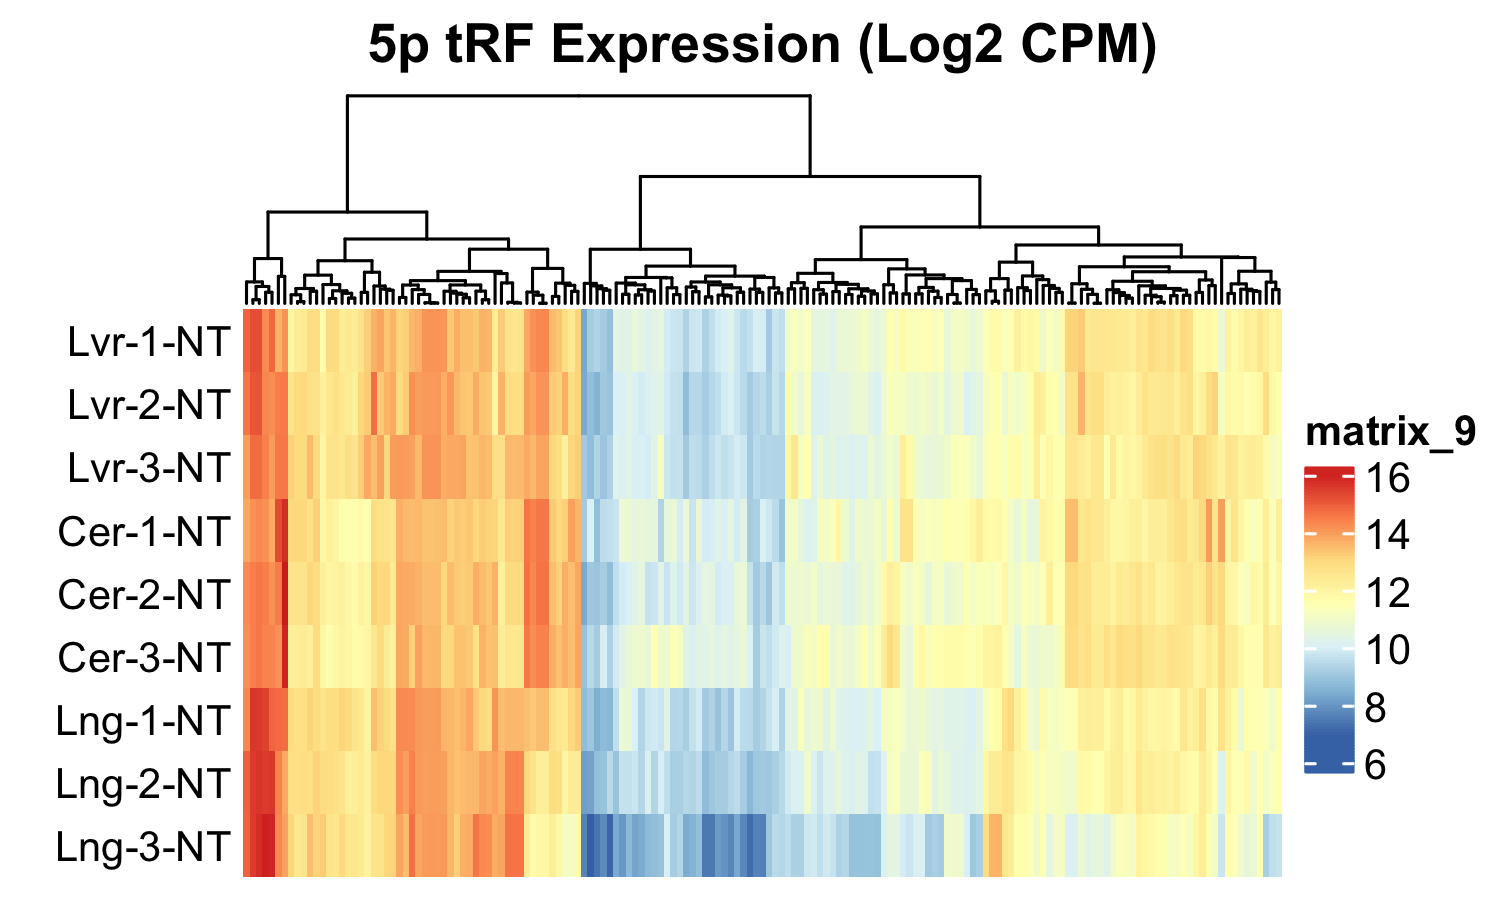

The table this chart was drawn from, first rows:
, Ala-AGC-1/2, Ala-AGC-3/8, Ala-AGC-4/5/10, Ala-AGC-6/7, Ala-CGC-1, Ala-CGC-2, Ala-CGC-3/6, Ala-CGC-4, Ala-CGC-5, Ala-CGC-7, Ala-TGC-1, Ala-TGC-2/4, Ala-TGC-5, Ala-TGC-6, Ala-TGC-7/8, Arg-ACG-1/2/3, Arg-CCG-1/2, Arg-CCG-3, Arg-CCT-1/2, Arg-CCT-3, Arg-CCT-4, Arg-TCG-1, Arg-TCG-2
Lvr-1-NT, 13.49, 14.13, 13.72, 12.48, 14.15, 13.46, 12.67, 11.95, 11.77, 12.67, 13.37, 14.16, 12.87, 11.97, 13.73, 12.93, 12.32, 13.33, 13.68, 11.9, 13.36, 12.4, 11.91
Lvr-2-NT, 13.27, 14.04, 13.99, 12.73, 14.04, 13.39, 12.44, 11.78, 11.17, 12.5, 13.18, 14.05, 12.57, 11.81, 13.58, 12.77, 12.98, 13.76, 14.75, 11.68, 13.62, 13, 12.91
Lvr-3-NT, 13.04, 14.13, 13.55, 12.45, 14.14, 13.88, 12.81, 11.11, 11.25, 12.83, 12.89, 14.16, 12.64, 12.09, 13.81, 13.53, 12.96, 13.41, 13.48, 11.52, 13.04, 12.98, 12.77
Cer-1-NT, 13.29, 13.41, 13.59, 11.92, 13.42, 13.25, 12.22, 11.31, 11.04, 12.19, 13.09, 13.44, 12.56, 11.94, 13.31, 12.77, 13.06, 13.08, 12.89, 10.52, 12.65, 13.08, 14.03
Cer-2-NT, 13.47, 13.49, 13.65, 12.27, 13.5, 13.23, 12.04, 11.39, 11.38, 12.07, 13.17, 13.52, 12.27, 11.37, 13.3, 13.11, 12.62, 13.71, 13.17, 11.26, 13.08, 12.67, 13.19
Cer-3-NT, 13.73, 13.58, 13.92, 12.69, 13.59, 13.43, 12.45, 12.11, 11.2, 12.48, 13.45, 13.6, 12.8, 11.9, 13.41, 12.18, 12.29, 12.76, 12.54, 10.72, 12.35, 12.35, 12.47
Lng-1-NT, 12.76, 13.99, 14.06, 12.06, 14, 13.63, 11.93, 10.96, 11.71, 12.01, 12.6, 14.01, 11.84, 10.68, 13.46, 13.11, 12.77, 13.3, 13.45, 10.97, 12.99, 12.8, 11.88
Lng-2-NT, 12.93, 13.99, 14.04, 12.25, 14, 13.48, 12.08, 11.31, 11.87, 12.12, 12.85, 14, 12.02, 11.42, 13.4, 12.85, 12.81, 13.57, 12.91, 11.66, 13.09, 12.88, 12.01
Lng-3-NT, 12.24, 14.01, 13.86, 11.91, 14.04, 13.69, 11.56, 9.566, 11.65, 11.6, 11.82, 14.02, 11.18, 10.94, 13.21, 13.48, 12.55, 14.66, 12.65, 11.37, 13.11, 12.64, 11.57
